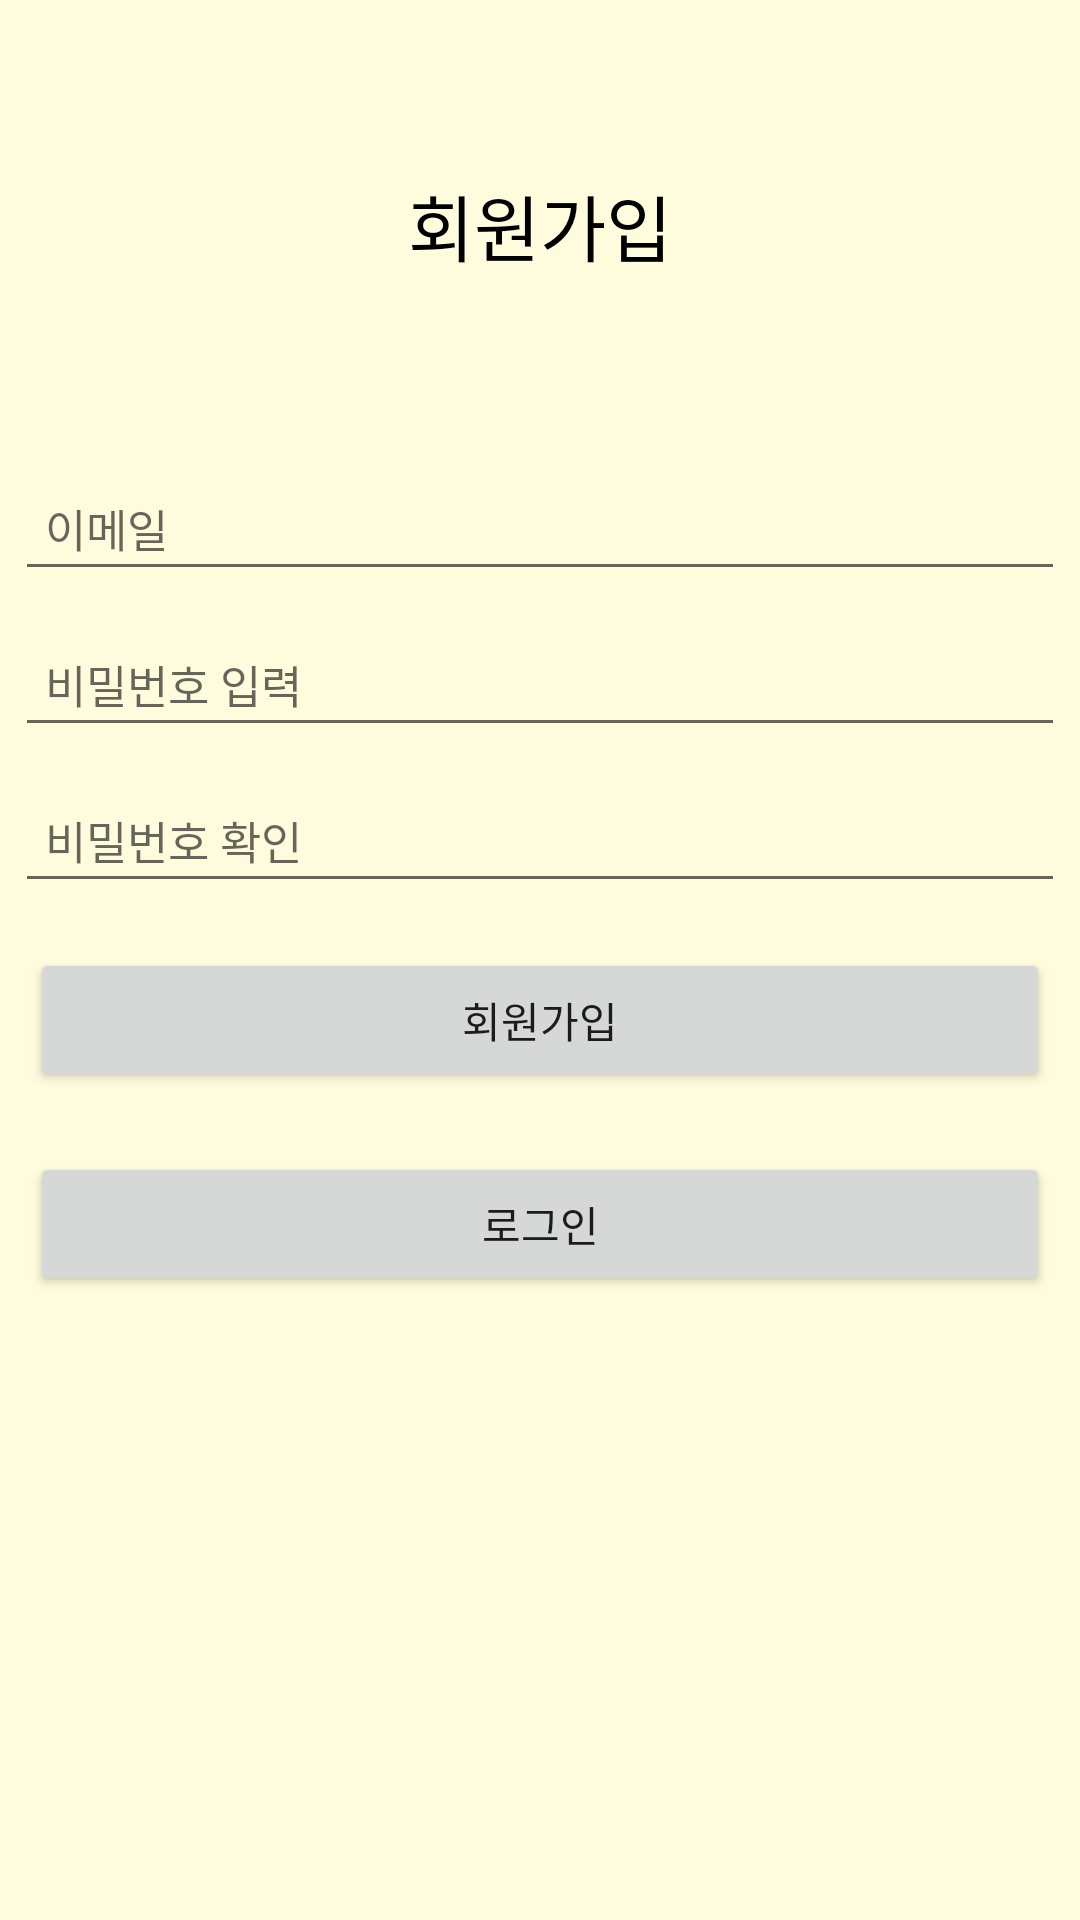

Reconstruct the res/layout file that produces this screen, plus the resources it refers to.
<!-- AndroidManifest.xml: application theme Theme.CARD_Project -->
<!-- res/layout/activity_sign_up.xml -->
<?xml version="1.0" encoding="utf-8"?>
<LinearLayout xmlns:android="http://schemas.android.com/apk/res/android"
    xmlns:app="http://schemas.android.com/apk/res-auto"
    xmlns:tools="http://schemas.android.com/tools"
    android:layout_width="match_parent"
    android:layout_height="match_parent"
    android:background="#FFFCDE"
    android:orientation="vertical">

    <TextView
        android:id="@+id/textView"
        android:layout_width="match_parent"
        android:layout_height="150dp"
        android:gravity="center"
        android:text="회원가입"
        android:textColor="#000000"
        android:textSize="24sp" />


    <LinearLayout
        android:layout_width="match_parent"
        android:layout_height="wrap_content"
        android:orientation="vertical">


        <EditText
            android:id="@+id/user_id"
            android:layout_width="match_parent"
            android:layout_height="wrap_content"
            android:layout_margin="5dp"
            android:gravity="left"
            android:hint="이메일"
            android:padding="10dp"
            android:textSize="15dp" />


        <EditText
            android:id="@+id/user_password"
            android:layout_width="match_parent"
            android:layout_height="wrap_content"
            android:layout_margin="5dp"
            android:gravity="left"
            android:hint="비밀번호 입력"
            android:padding="10dp"
            android:textSize="15dp" />

        <EditText
            android:id="@+id/user_password_check"
            android:layout_width="match_parent"
            android:layout_height="wrap_content"
            android:layout_margin="5dp"
            android:gravity="left"
            android:hint="비밀번호 확인"
            android:padding="10dp"
            android:textSize="15dp" />

        <Button
            android:id="@+id/check"
            android:layout_width="match_parent"
            android:layout_height="wrap_content"
            android:layout_margin="10dp"
            android:text="회원가입" />

        <Button
            android:id="@+id/loginButton"
            android:layout_width="match_parent"
            android:layout_height="wrap_content"
            android:layout_margin="10dp"

            android:text="로그인" />


    </LinearLayout>
</LinearLayout>
<!-- resources referenced by this layout -->
<resources>
  <style name="Theme.CARD_Project" parent="Theme.MaterialComponents.DayNight.DarkActionBar">
          
          <item name="colorPrimary">@color/purple_500</item>
          <item name="colorPrimaryVariant">@color/purple_700</item>
          <item name="colorOnPrimary">@color/white</item>
          
          <item name="colorSecondary">@color/teal_200</item>
          <item name="colorSecondaryVariant">@color/teal_700</item>
          <item name="colorOnSecondary">@color/black</item>
          
          <item name="android:statusBarColor" tools:targetApi="l">?attr/colorPrimaryVariant</item>
          
      </style>
  <!-- not gathered from this repository: default colours our renderer supplied (Android Studio template values) -->
  <color name="purple_500">#FF6200EE</color>
  <color name="purple_700">#FF3700B3</color>
  <color name="teal_200">#FF03DAC5</color>
  <color name="teal_700">#FF018786</color>
  <color name="black">#FF000000</color>
  <color name="white">#FFFFFFFF</color>
</resources>
